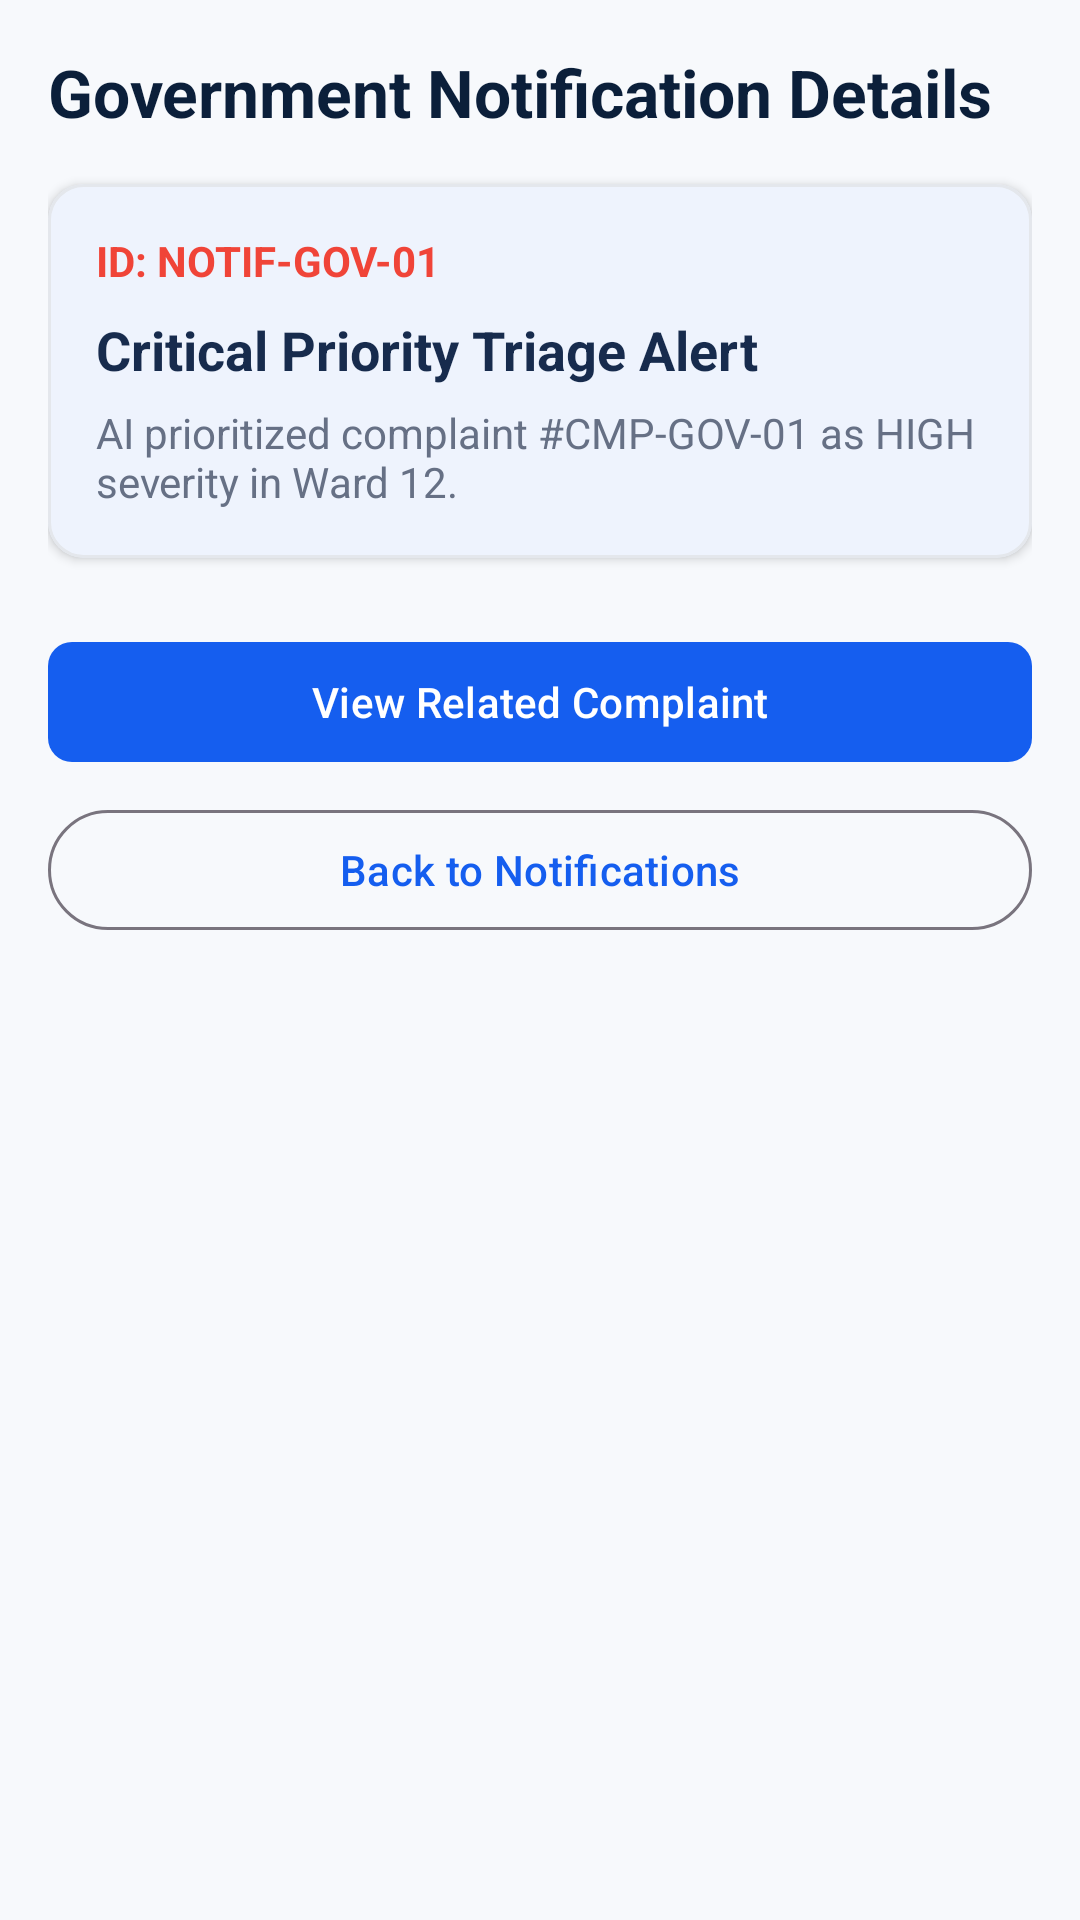

Reconstruct the res/layout file that produces this screen, plus the resources it refers to.
<!-- AndroidManifest.xml: application theme Theme.CivicAI -->
<!-- res/layout/fragment_gov_notification_details.xml -->
<?xml version="1.0" encoding="utf-8"?>
<LinearLayout xmlns:android="http://schemas.android.com/apk/res/android"
    xmlns:app="http://schemas.android.com/apk/res-auto"
    android:layout_width="match_parent"
    android:layout_height="match_parent"
    android:background="@color/background_light"
    android:orientation="vertical"
    android:padding="16dp">

    <TextView
        android:layout_width="wrap_content"
        android:layout_height="wrap_content"
        android:text="Government Notification Details"
        android:textColor="@color/dark_navy"
        android:textSize="22sp"
        android:textStyle="bold" />

    <com.google.android.material.card.MaterialCardView
        style="@style/CivicAi.Card"
        android:layout_width="match_parent"
        android:layout_height="wrap_content"
        android:layout_marginTop="16dp">

        <LinearLayout
            android:layout_width="match_parent"
            android:layout_height="wrap_content"
            android:orientation="vertical"
            android:padding="16dp">

            <TextView
                android:id="@+id/tvGovNotifDetailId"
                android:layout_width="wrap_content"
                android:layout_height="wrap_content"
                android:text="ID: NOTIF-GOV-01"
                android:textColor="@color/high_priority"
                android:textSize="14sp"
                android:textStyle="bold" />

            <TextView
                android:id="@+id/tvGovNotifDetailTitle"
                android:layout_width="wrap_content"
                android:layout_height="wrap_content"
                android:layout_marginTop="8dp"
                android:text="Critical Priority Triage Alert"
                android:textColor="@color/primary_text"
                android:textSize="18sp"
                android:textStyle="bold" />

            <TextView
                android:id="@+id/tvGovNotifDetailMessage"
                android:layout_width="wrap_content"
                android:layout_height="wrap_content"
                android:layout_marginTop="6dp"
                android:text="AI prioritized complaint #CMP-GOV-01 as HIGH severity in Ward 12."
                android:textColor="@color/secondary_text"
                android:textSize="14sp" />
        </LinearLayout>
    </com.google.android.material.card.MaterialCardView>

    <com.google.android.material.button.MaterialButton
        android:id="@+id/btnGovGoToRelatedComplaint"
        style="@style/CivicAi.Button.Primary"
        android:layout_width="match_parent"
        android:layout_height="wrap_content"
        android:layout_marginTop="24dp"
        android:text="View Related Complaint" />

    <com.google.android.material.button.MaterialButton
        android:id="@+id/btnBackFromGovNotifDetails"
        style="@style/Widget.Material3.Button.OutlinedButton"
        android:layout_width="match_parent"
        android:layout_height="wrap_content"
        android:layout_marginTop="8dp"
        android:text="Back to Notifications" />

</LinearLayout>
<!-- resources referenced by this layout -->
<resources>
  <color name="background_light">#F7F9FC</color>
  <color name="dark_navy">#0B1F3A</color>
  <color name="high_priority">#F04438</color>
  <color name="primary_text">#172B4D</color>
  <color name="secondary_text">#667085</color>
  <style name="CivicAi.Button.Primary" parent="Widget.Material3.Button">
          <item name="backgroundTint">@color/primary_blue</item>
          <item name="android:textColor">@color/white</item>
          <item name="cornerRadius">8dp</item>
      </style>
  <style name="CivicAi.Card" parent="Widget.Material3.CardView.Elevated">
          <item name="cardBackgroundColor">@color/card_surface</item>
          <item name="cardCornerRadius">12dp</item>
          <item name="cardElevation">2dp</item>
          <item name="strokeColor">@color/border_color</item>
          <item name="strokeWidth">1dp</item>
      </style>
  <style name="Theme.CivicAI" parent="Theme.Material3.DayNight.NoActionBar">
          
          <item name="colorPrimary">@color/primary_blue</item>
          <item name="colorOnPrimary">@color/white</item>
          <item name="colorPrimaryContainer">@color/status_in_progress_bg</item>
          <item name="colorOnPrimaryContainer">@color/dark_navy</item>
  
          
          <item name="colorSecondary">@color/ai_accent</item>
          <item name="colorOnSecondary">@color/white</item>
          <item name="colorSecondaryContainer">@color/ai_accent_bg</item>
          <item name="colorOnSecondaryContainer">@color/dark_navy</item>
  
          
          <item name="android:statusBarColor">@color/background_light</item>
          <item name="android:windowLightStatusBar">true</item>
          <item name="android:navigationBarColor">@color/card_surface</item>
          <item name="android:windowLightNavigationBar">true</item>
  
          
          <item name="android:colorBackground">@color/background_light</item>
          <item name="colorSurface">@color/card_surface</item>
          <item name="colorOnSurface">@color/primary_text</item>
      </style>
  <color name="primary_blue">#155EEF</color>
  <color name="white">#FFFFFF</color>
  <color name="card_surface">#FFFFFF</color>
  <color name="border_color">#E4E7EC</color>
  <color name="status_in_progress_bg">#E0EAFF</color>
  <color name="ai_accent">#7A5AF8</color>
  <color name="ai_accent_bg">#F4EBFF</color>
</resources>
